Dataset: CRCCDP (GitHub, amir1328/CRCCDP). Classes: ascending colon adenocarcinoma, CA sigmoid colon, colon adenocarcinoma, hemorrhoid suspected CA colon, ileocecal growth, rectal adenocarcinoma, rectal growth, squamous cell anal carcinoma.

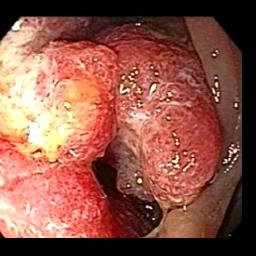
Label: colon adenocarcinoma

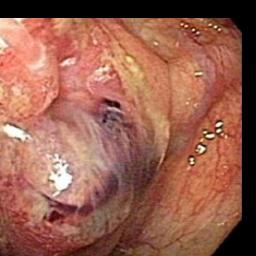
Label: ascending colon adenocarcinoma

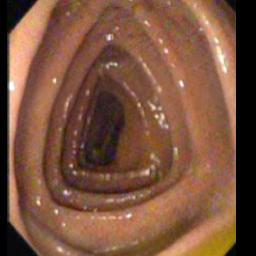
Label: hemorrhoid suspected CA colon

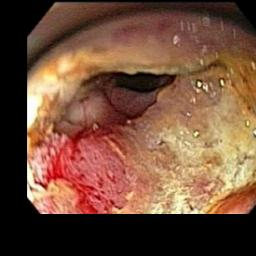
Label: CA sigmoid colon

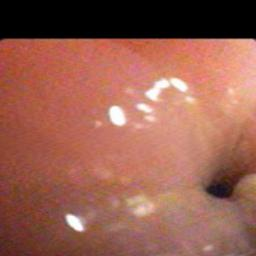
Label: rectal growth

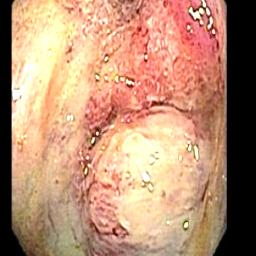
Label: ileocecal growth
